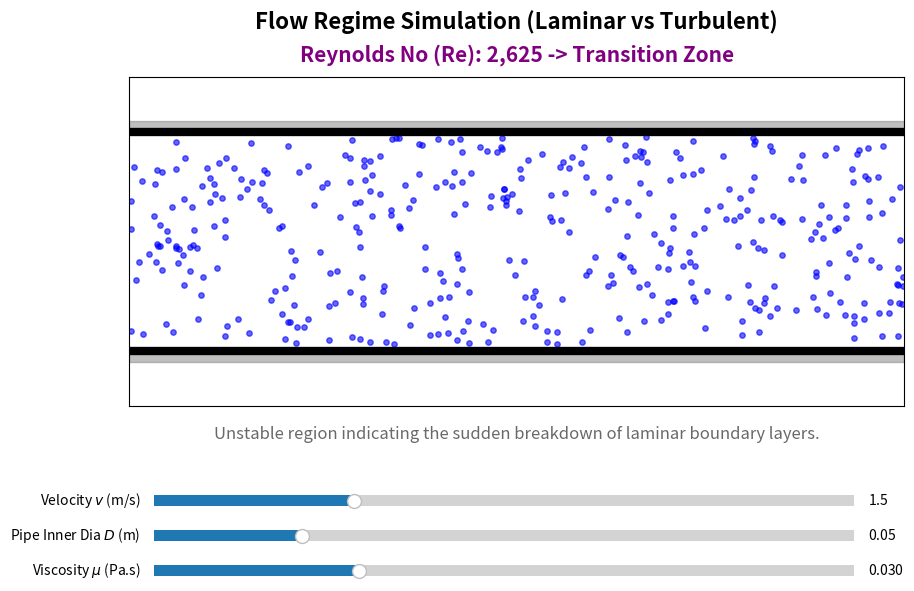

Source code (Python):
"""
Week 5 Lab: Step 4 - Reynolds Number Flow Regimes Particle Animation Simulator
"""
import numpy as np
import matplotlib.pyplot as plt
from matplotlib.animation import FuncAnimation
from matplotlib.widgets import Slider

# Font Config (Using Arial/San-serif for English)
plt.rcParams['font.family'] = 'sans-serif'
plt.rcParams['axes.unicode_minus'] = False

# Fixed Parameter: Density of Clear Apple Juice Concentrate
rho = 1050  # kg/m^3

fig, ax = plt.subplots(figsize=(10, 7))
plt.subplots_adjust(bottom=0.35, top=0.82)

ax.set_xlim(0, 10)
ax.set_ylim(-1.5, 1.5)
ax.set_title('Flow Regime Simulation (Laminar vs Turbulent)', fontsize=16, fontweight='bold', pad=35)
ax.set_yticks([])
ax.set_xticks([])

# Pipe Boundary Lines
ax.axhline(1, color='black', lw=6)
ax.axhline(-1, color='black', lw=6)
ax.fill_between([0, 10], 1, 1.1, color='gray', alpha=0.5)
ax.fill_between([0, 10], -1.1, -1, color='gray', alpha=0.5)

# Initialize Particles
num_particles = 400
x = np.random.uniform(0, 10, num_particles)
y = np.random.uniform(-0.95, 0.95, num_particles)

scatter = ax.scatter(x, y, s=15, c='blue', alpha=0.6)

# UI Sliders Axes
ax_v = plt.axes([0.15, 0.20, 0.7, 0.03])
ax_d = plt.axes([0.15, 0.15, 0.7, 0.03])
ax_mu = plt.axes([0.15, 0.10, 0.7, 0.03])

# Create Sliders (Init near Transition Zone)
s_v = Slider(ax_v, 'Velocity $v$ (m/s)', 0.1, 5.0, valinit=1.5)
s_d = Slider(ax_d, 'Pipe Inner Dia $D$ (m)', 0.01, 0.2, valinit=0.05)
s_mu = Slider(ax_mu, r'Viscosity $\mu$ (Pa.s)', 0.001, 0.1, valinit=0.03)

# Status Text Overlay
text_re = ax.text(0.5, 1.05, '', transform=ax.transAxes, ha='center', fontsize=15, fontweight='bold')
text_desc = ax.text(0.5, -0.1, '', transform=ax.transAxes, ha='center', fontsize=12, color='dimgray')

def update_text(val):
    v = s_v.val
    d = s_d.val
    mu = s_mu.val
    Re = (rho * v * d) / mu
    
    if Re < 2100:
        state = "Laminar Flow"
        color = "blue"
        desc = "Fluids travel smoothly in parallel layers. Pumping costs drop, but Heat Exchange mixing efficiency is extremely poor."
    elif Re < 4000:
        state = "Transition Zone"
        color = "purple"
        desc = "Unstable region indicating the sudden breakdown of laminar boundary layers."
    else:
        state = "Turbulent Flow"
        color = "red"
        desc = "Violent vortices explode! Friction pressure leaps aggressively, but Pasteurization/Heat Exchange efficiency skyrockets!"
        
    text_re.set_text(f"Reynolds No (Re): {Re:,.0f} -> {state}")
    text_re.set_color(color)
    text_desc.set_text(desc)

# Connect UI interactions
s_v.on_changed(update_text)
s_d.on_changed(update_text)
s_mu.on_changed(update_text)

def animate(frame):
    v_avg = s_v.val
    d = s_d.val
    mu = s_mu.val
    Re = (rho * v_avg * d) / mu
    
    global x, y
    
    if Re < 2100:
        # Laminar: Parabolic velocity profile, zero noise
        v_local = 2 * v_avg * (1 - y**2)
        dy = 0
    elif Re < 4000:
        # Transition: Slight structural disruption
        v_local = v_avg * (1 - y**2)**0.5
        dy = np.random.normal(0, 0.03 * v_avg, num_particles)
    else:
        # Turbulent: Chaotic vortex dynamics
        v_local = v_avg * np.ones_like(y)
        dy = np.random.normal(0, 0.25 * v_avg, num_particles)
        
    # Scale adjustment for visual appeal inside the plot constraints
    dx = v_local * 0.1
    
    x += dx
    y += dy
    
    # Bounce physics at pipe boundary
    y = np.clip(y, -0.96, 0.96)
    
    # Respawn particles exiting the pipeline
    out_of_bounds = x > 10
    x[out_of_bounds] = 0
    y[out_of_bounds] = np.random.uniform(-0.95, 0.95, np.sum(out_of_bounds))
    
    # Dynamic coloring based on Re magnitude
    if Re < 2100:
        scatter.set_color('blue')
    elif Re < 4000:
        scatter.set_color('purple')
    else:
        scatter.set_color('red')
        
    scatter.set_offsets(np.c_[x, y])
    return scatter,

ani = FuncAnimation(fig, animate, frames=200, interval=50, blit=False)

update_text(0)
plt.show()
